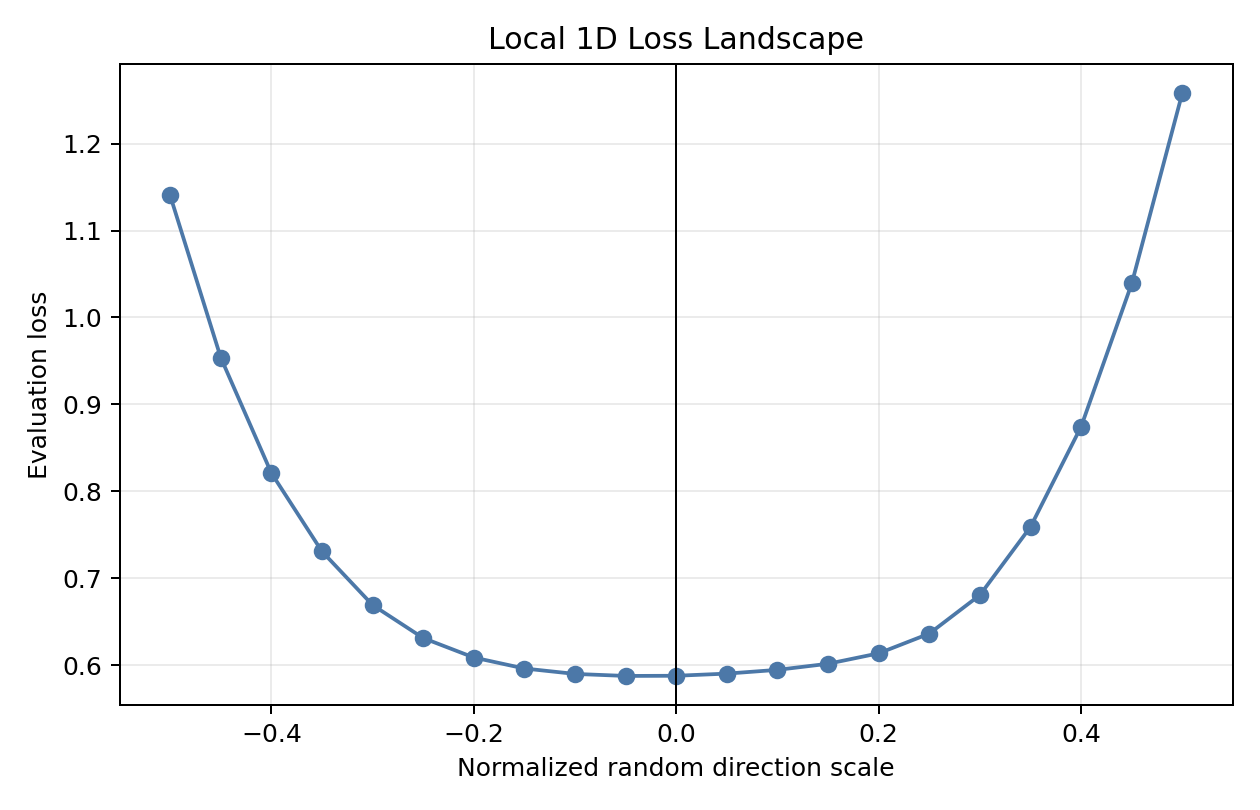

Source data for this figure (header and first rows):
alpha, loss
-0.5, 1.14
-0.45, 0.9539
-0.4, 0.8211
-0.35, 0.731
-0.3, 0.6694
-0.25, 0.6314
-0.2, 0.609
-0.15, 0.5964
-0.1, 0.5902
-0.05, 0.5878
0.0, 0.588
0.05, 0.5905
0.1, 0.5948
0.15, 0.6018
0.2, 0.6138
0.25, 0.6365
0.3, 0.6809
0.35, 0.7593
0.4, 0.8746
0.45, 1.039
0.5, 1.258
